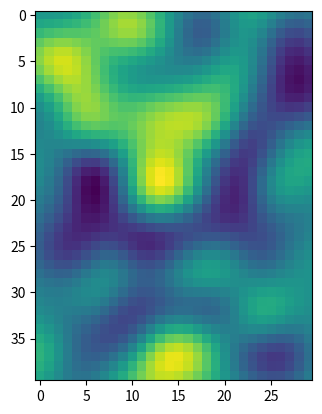
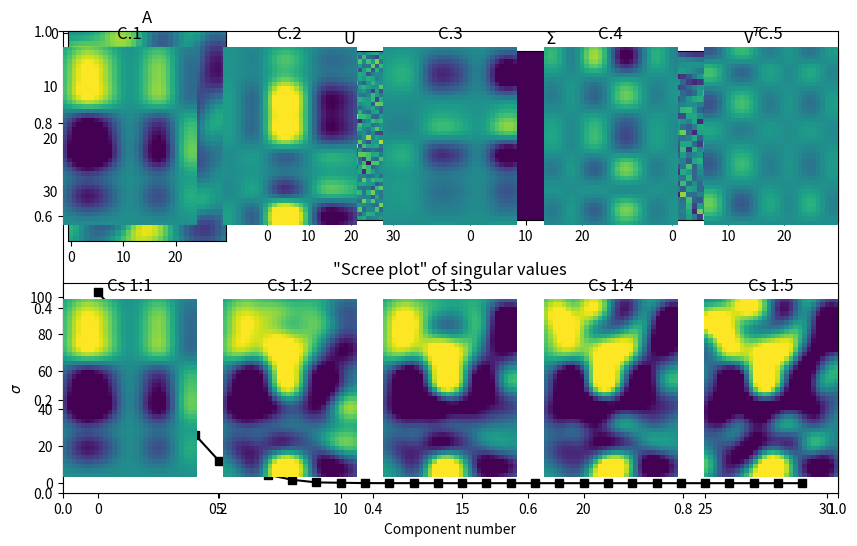

Write the Python code that produced these figures, in order.
# -*- coding: utf-8 -*-
# Auto-generated from 'LA_svd_spectral.ipynb' on 2025-08-08T15:22:58
# Source: code cells extracted; markdown preserved as comments.

# %% [markdown]
# #     COURSE: Linear algebra: theory and implementation
# ##    SECTION: Singular value decomposition
# ###     VIDEO: Spectral theory of matrices
# 
# [redacted]
# ##### Course url: https://www.udemy.com/course/linear-algebra-theory-and-implementation/?couponCode=202110

# In [ ]
import numpy as np
import matplotlib.pyplot as plt
import scipy

# In [ ]
# matrix sizes
m = 40
n = 30

# define a 2D Gaussian for smoothing
k = int( (m+n)/4 )
xx = np.linspace(-3,3,k)
[X,Y] = np.meshgrid(xx,xx)
g2d = np.exp(-(X**2 + Y**2) / (k/8))

# matrix
A = scipy.signal.convolve2d(np.random.randn(m,n),g2d,'same')

plt.imshow(A)
plt.show()

# In [ ]
# SVD (remember that V comes out transposed)
U,S,V = np.linalg.svd(A)


# show the constituent matrices
fig = plt.subplots(1,figsize=(10,6))

plt.subplot(241)
plt.imshow(A)
plt.title('A')

plt.subplot(242)
plt.imshow(U)
plt.title('U')

plt.subplot(243)
plt.imshow(np.diag(S))
plt.title('$\Sigma$')

plt.subplot(244)
plt.imshow(V)
plt.title('V$^T$')

plt.subplot(212)
plt.plot(S,'ks-')
plt.xlabel('Component number')
plt.ylabel('$\sigma$')
plt.title('"Scree plot" of singular values')

plt.show()

# In [ ]
rank1mats = np.zeros((5,m,n))

for i in range(0,5):
    
    # create rank1 matrix
    rank1mats[i,:,:] = np.outer( U[:,i]*S[i],V[i,:] )
    
    plt.subplot2grid((2,5),(0,i))
    plt.imshow(rank1mats[i,:,:],vmin=-5,vmax=5)
    plt.axis('off')
    plt.title('C.%d' %(i+1))
    
    plt.subplot2grid((2,5),(1,i))
    imdat = np.sum(rank1mats[:i+1,:,:],axis=0)
    plt.imshow(imdat,vmin=-5,vmax=5)
    plt.axis('off')
    plt.title('Cs 1:%d' %(i+1))

plt.show()

# then show the original
plt.imshow(A,vmin=-5,vmax=5)
plt.show()

# In [ ]

